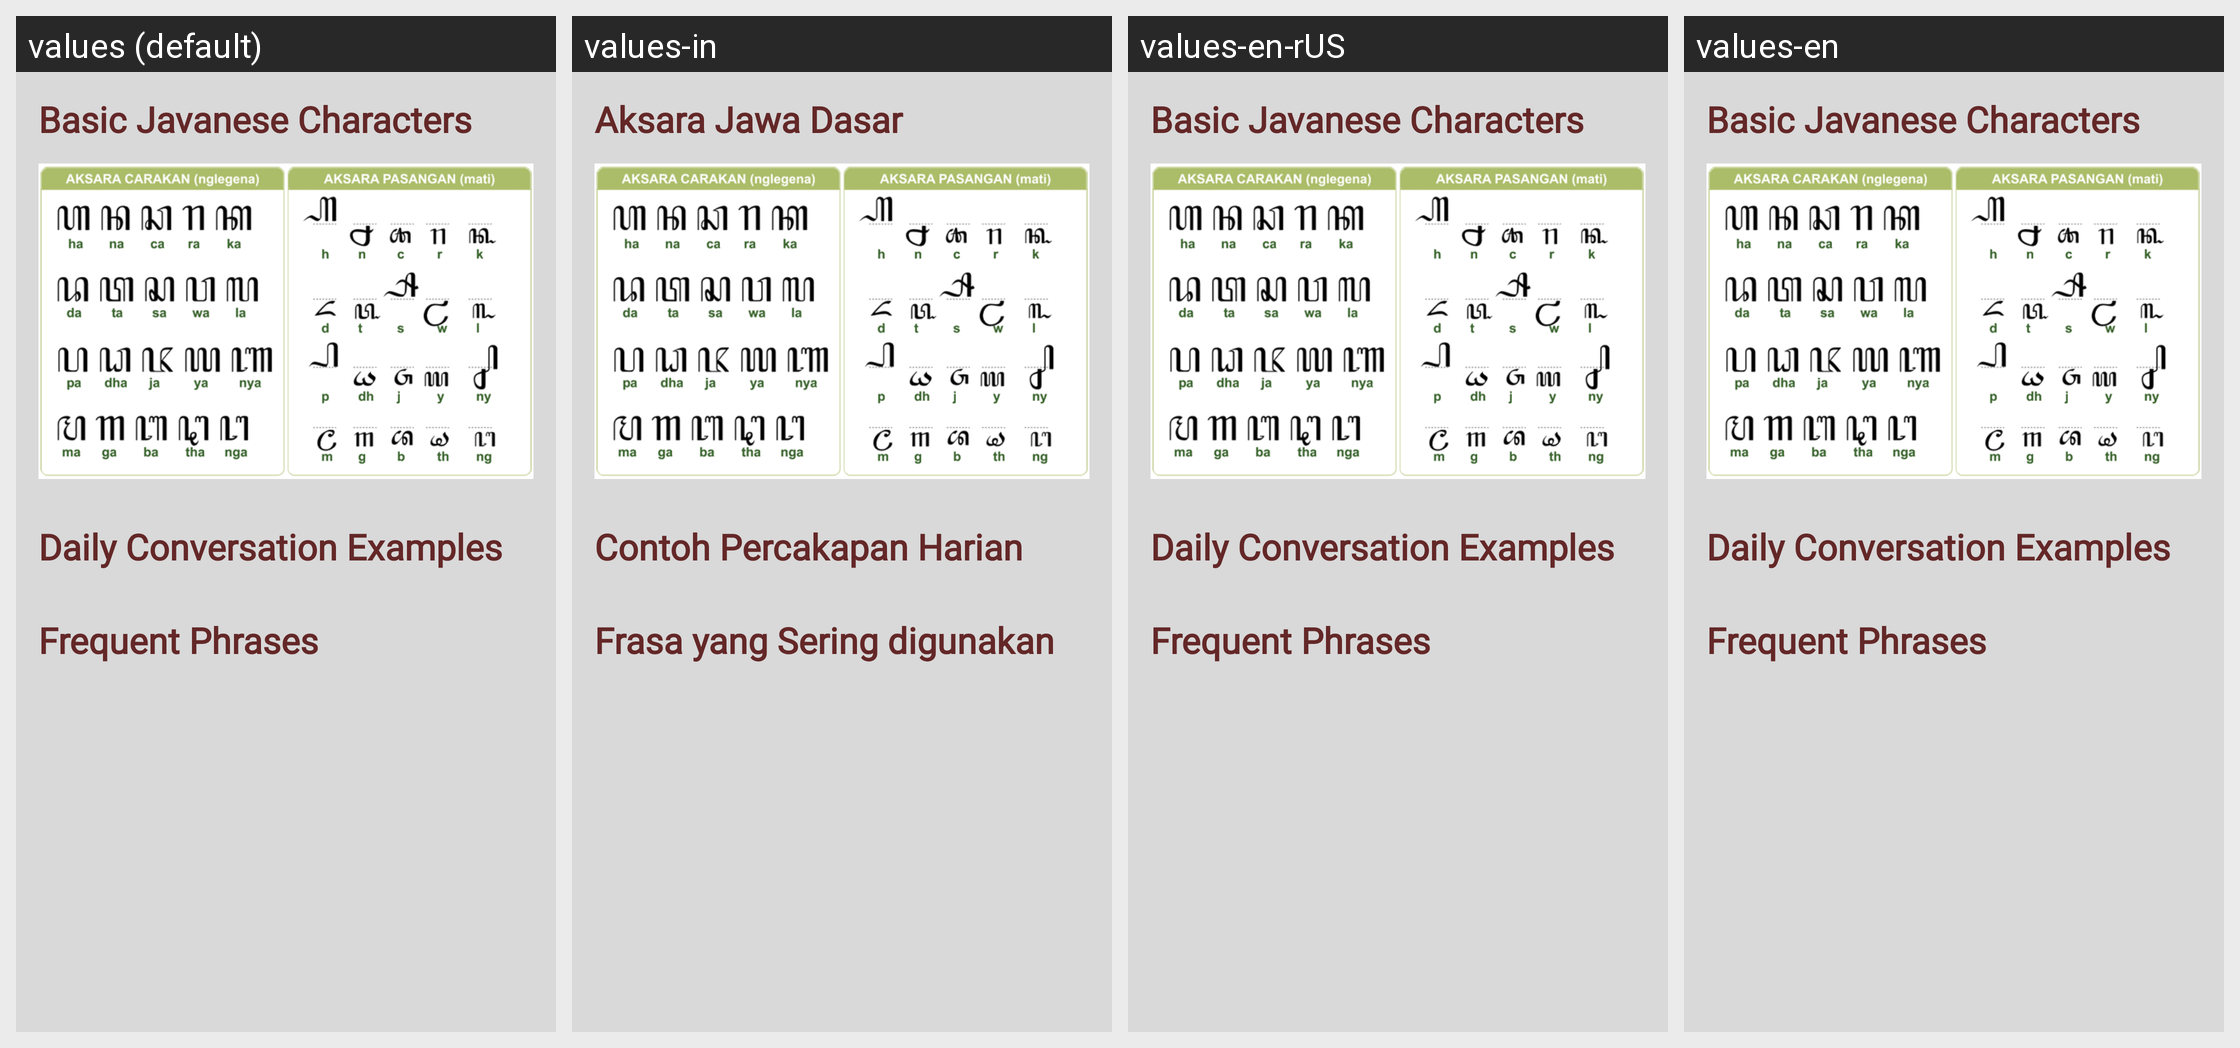

Here is an Android app screen in its default locale and in the app's own translations. Write out the translated-string differences for the strings that appear on this screen.
Android screen res/layout/fragment_conversation.xml rendered under 4 locales, left to right: values (default), values-in, values-en-rUS, values-en. Device: Nexus 5 (rendered at 1080×1920; each locale shown at half size, 540×960, under a caption strip naming it); theme Theme.PekalonganCityGuide.
Other locales in the repository, not shown: values-en-rNG, values-id.
Strings drawn on this screen, with the default value and each locale's value (text and hints the layout hard-codes, and strings that could not be matched under every locale, appear in the picture but are not listed):

basic_javanese_characters
  values: Basic Javanese Characters
  values-in: Aksara Jawa Dasar
  values-en-rUS: Basic Javanese Characters
  values-en: Basic Javanese Characters  [not translated; the default value is used]

convo_header
  values: Daily Conversation Examples
  values-in: Contoh Percakapan Harian
  values-en-rUS: Daily Conversation Examples
  values-en: Daily Conversation Examples

phrases_header
  values: Frequent Phrases
  values-in: Frasa yang Sering digunakan
  values-en-rUS: Frequent Phrases
  values-en: Frequent Phrases
